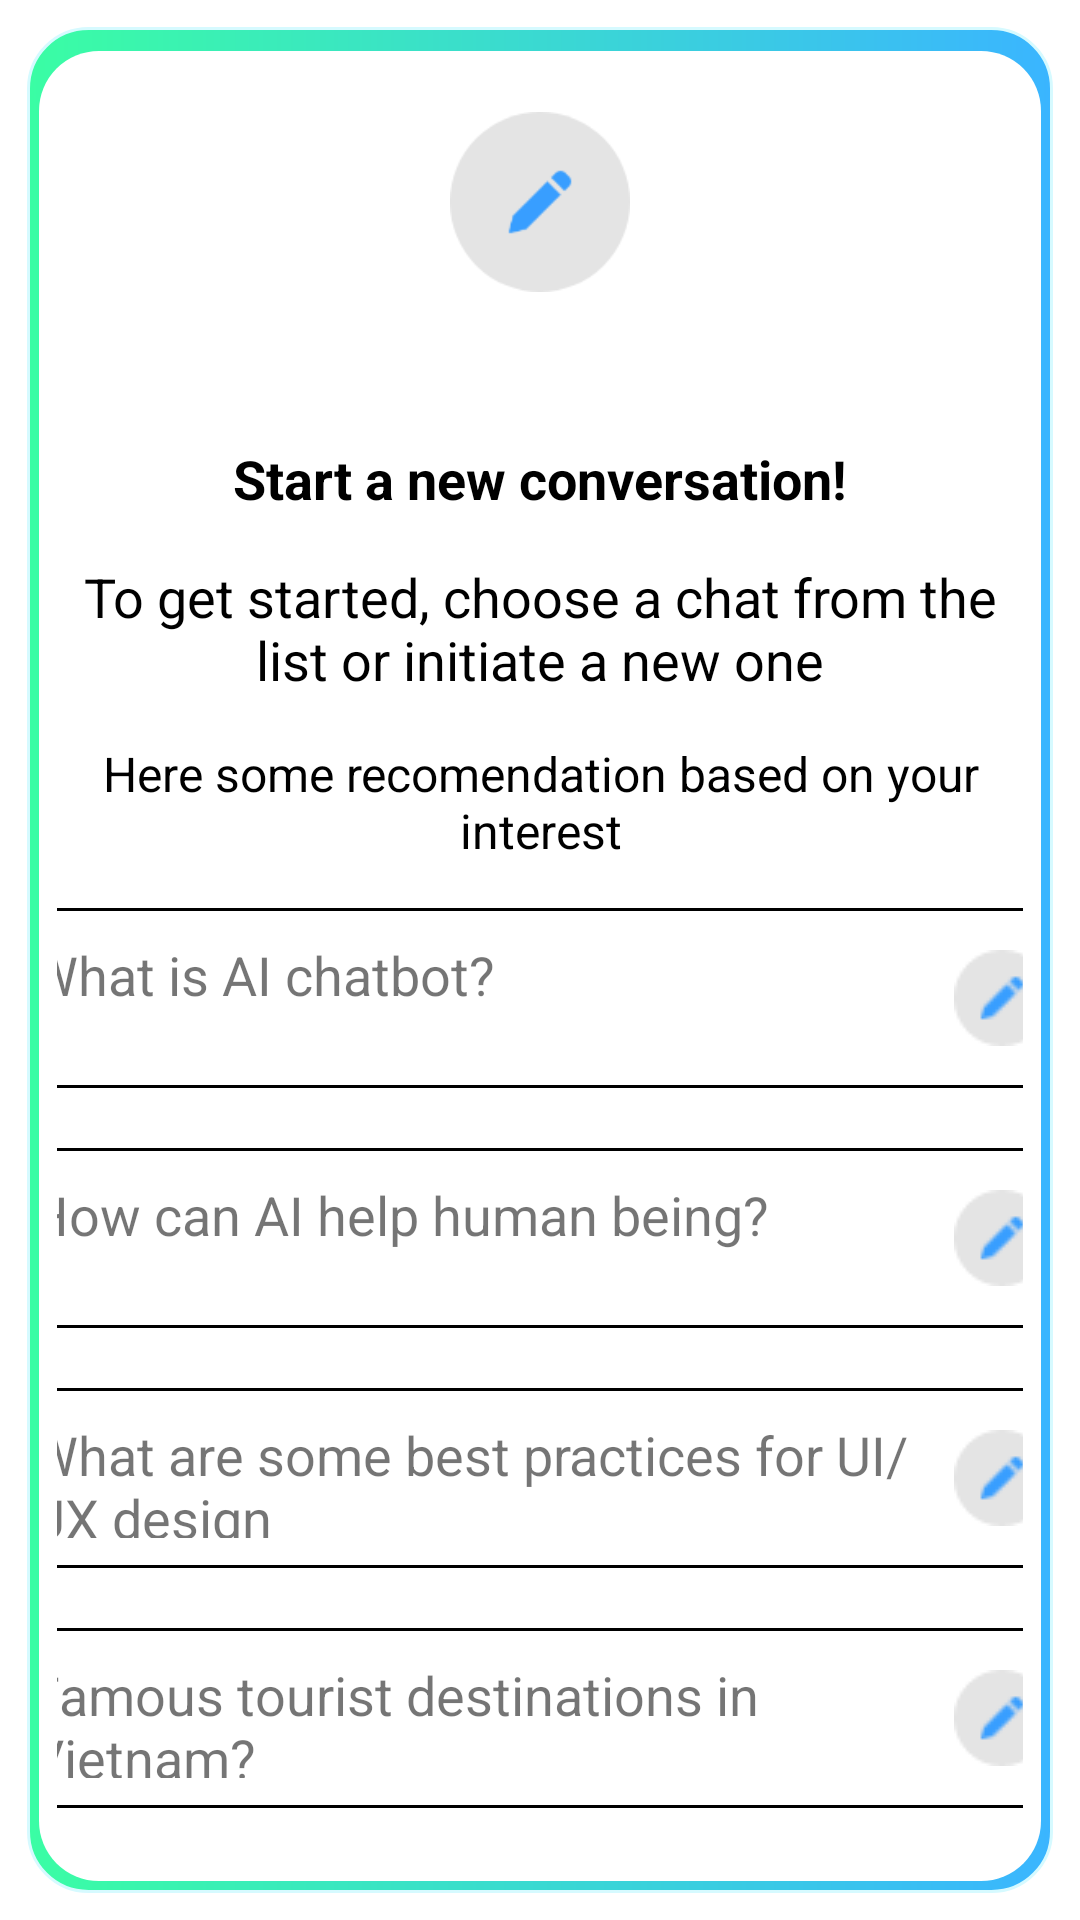

Here is an Android app screen rendered from its layout file. Give the layout XML and the strings, colors and styles it references.
<!-- AndroidManifest.xml: application theme Theme.ChatBotApp -->
<!-- res/layout/fragment_home_chat.xml -->
<?xml version="1.0" encoding="utf-8"?>
<RelativeLayout xmlns:android="http://schemas.android.com/apk/res/android"
    xmlns:app="http://schemas.android.com/apk/res-auto"
    xmlns:tools="http://schemas.android.com/tools"
    android:layout_width="match_parent"
    android:layout_height="match_parent"
    android:orientation="vertical"
    android:background="@color/white"
    android:padding="9dp"
    tools:context=".fragment.HomeChatFragment">


    <LinearLayout
        android:id="@+id/linearLayout2"
        android:layout_width="400dp"
        android:layout_height="match_parent"
        android:layout_centerInParent="true"
        android:background="@drawable/bg_border_with_shadow"
        android:gravity="center"
        android:orientation="vertical"
        android:padding="10dp">

        <ImageView
            android:id="@+id/img_start_new_conver"
            android:layout_width="60dp"
            android:layout_height="60dp"
            android:layout_gravity="center"
            android:contentDescription="@string/string_5"
            android:scaleType="centerCrop"
            android:src="@drawable/ic_pen" />

        <TextView
            android:layout_width="wrap_content"
            android:layout_height="wrap_content"
            android:layout_marginTop="50dp"
            android:text="@string/string_7"
            android:textColor="@color/black"
            android:textSize="18sp"
            android:textStyle="bold" />


        <TextView
            android:layout_width="wrap_content"
            android:layout_height="wrap_content"
            android:layout_marginTop="15dp"
            android:gravity="center"
            android:text="@string/string_2"
            android:textColor="@color/black"
            android:textSize="18sp" />

        <TextView
            android:layout_width="wrap_content"
            android:layout_height="wrap_content"
            android:layout_marginTop="15dp"
            android:gravity="center"
            android:text="@string/string_8"
            android:textColor="@color/black"
            android:textSize="16sp" />


        <TextView
            android:id="@+id/txt_1"
            android:layout_width="360dp"
            android:layout_height="60dp"
            android:layout_marginTop="15dp"
            android:background="@drawable/edt_bg_2"
            android:text="@string/string_9.2"
            android:textSize="18sp"
            app:drawableEndCompat="@drawable/ic_pen_2" />
        <TextView
            android:id="@+id/txt_2"
            android:layout_width="360dp"
            android:layout_height="60dp"
            android:layout_marginTop="20dp"
            android:background="@drawable/edt_bg_2"
            android:text="@string/string_9"
            android:textSize="18sp"
            app:drawableEndCompat="@drawable/ic_pen_2" />

        <TextView
            android:id="@+id/txt_3"
            android:layout_width="360dp"
            android:layout_height="60dp"
            android:layout_marginTop="20dp"
            android:background="@drawable/edt_bg_2"
            android:text="@string/string_10"
            android:textSize="18sp"
            app:drawableEndCompat="@drawable/ic_pen_2" />

        <TextView
            android:id="@+id/txt_4"
            android:layout_width="360dp"
            android:layout_height="60dp"
            android:layout_marginTop="20dp"
            android:background="@drawable/edt_bg_2"
            android:text="@string/string_9.3"
            android:textSize="18sp"
            app:drawableEndCompat="@drawable/ic_pen_2" />

    </LinearLayout>

</RelativeLayout>
<!-- resources referenced by this layout -->
<resources>
  <color name="black">#FF000000</color>
  <color name="white">#FFFFFFFF</color>
  <!-- drawable bg_border_with_shadow (drawable) -->
  <?xml version="1.0" encoding="utf-8"?>
  <layer-list xmlns:android="http://schemas.android.com/apk/res/android">
      <item>
          <shape android:shape="rectangle">
              <solid android:color="#B4DADF"/>
              <gradient android:startColor="#3AFDA4"
                  android:endColor="#3AB5FF"
                  android:type="linear"/>
              <corners
                  android:topRightRadius="20dp"
                  android:topLeftRadius="20dp"
                  android:bottomRightRadius="20dp"
                  android:bottomLeftRadius="20dp"/>
              <stroke
                  android:width="1dp"
                  android:color="#D6FAFF" />
          </shape>
      </item>
  
      <item
          android:left="4dp"
          android:right="4dp"
          android:top="8dp"
          android:bottom="4dp">
          <shape android:shape="rectangle">
              <solid android:color="#FFFFFF"/>
  
              <corners android:topRightRadius="20dp"
                  android:topLeftRadius="20dp"
                  android:bottomRightRadius="20dp"
                  android:bottomLeftRadius="20dp" />
          </shape>
      </item>
  </layer-list>
  <!-- drawable edt_bg_2 (drawable) -->
  <?xml version="1.0" encoding="utf-8"?>
  <shape xmlns:android="http://schemas.android.com/apk/res/android">
      <stroke
          android:width="1dp"
          android:color="@color/black" />
      <solid
          android:color="@color/white"
          android:paddingLeft="10dp"
          android:paddingTop="10dp"/>
      <corners android:radius="15dp"/>
      <padding
          android:left="10dp"
          android:top="10dp"
          android:right="10dp"
          android:bottom="10dp" />
  </shape>
  <!-- drawable ic_pen: png bitmap (drawable, 3693 bytes) -->
  <!-- drawable ic_pen_2: png bitmap (drawable, 961 bytes) -->
  <string name="string_10">What are some best practices for UI/UX design</string>
  <string name="string_2">To get started, choose a chat from the list or initiate a new one</string>
  <string name="string_5">TODO</string>
  <string name="string_7">Start a new conversation!</string>
  <string name="string_8">Here some recomendation based on your interest</string>
  <string name="string_9">How can AI help human being?</string>
  <string name="string_9.2">What is AI chatbot?</string>
  <string name="string_9.3">Famous tourist destinations in Vietnam?</string>
  <style name="Theme.ChatBotApp" parent="Theme.MaterialComponents.Light.NoActionBar">
          
          <item name="colorPrimary">@color/purple_500</item>
          <item name="colorPrimaryVariant">@color/purple_700</item>
          <item name="colorOnPrimary">@color/white</item>
          
          <item name="colorSecondary">@color/teal_200</item>
          <item name="colorSecondaryVariant">@color/teal_700</item>
          <item name="colorOnSecondary">@color/black</item>
          
          <item name="android:statusBarColor">?attr/colorPrimaryVariant</item>
          
      </style>
  <color name="purple_500">#FF6200EE</color>
  <color name="purple_700">#FF3700B3</color>
  <color name="teal_200">#FF03DAC5</color>
  <color name="teal_700">#FF018786</color>
</resources>
